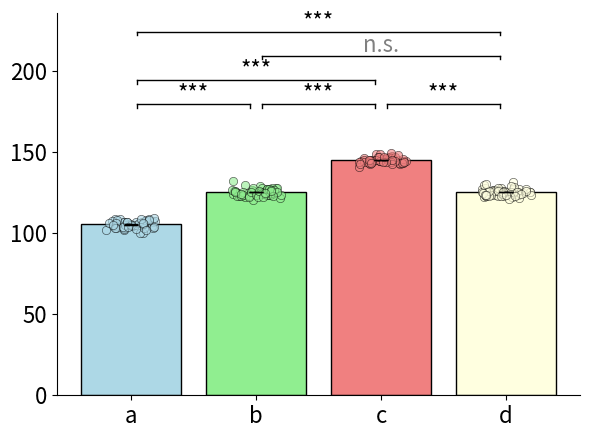

This figure's Python source:
"""
gpt生成的柱状图，以及显著性检验（默认使用t-test）ttest_ind

其他显著性检验方法：

Mann-Whitney U 检验 (mannwhitneyu): 非参数检验，用于检验两个独立样本是否来自同一分布，适用于非正态数据。
u_stat, p_value = stats.mannwhitneyu(group1, group2)———————— 【dv轴】中使用的方法

ANOVA 单因素方差分析 (f_oneway): 用于检验三个或更多样本的均值是否相等。
f_stat, p_value = stats.f_oneway(group1, group2, group3)

Kolmogorov-Smirnov 检验 (ks_2samp): 检验两个样本是否来自相同的分布，适用于两组数据的比较。
ks_stat, p_value = stats.ks_2samp(group1, group2)


24.11.13
"""

import matplotlib.pyplot as plt
import numpy as np
import scipy.stats as stats
from itertools import combinations


def plot_significance_comparison(data, colors=None, labels=None):
    """
    绘制柱状图并对比各个维度间的显著性，标记星号，显示显著性检验的横向线段，并添加散点图展示样本分布。

    参数：
    data: list of arrays，每个数组对应一个维度的数据。每个数组的长度可以不一样。
    colors: list of strings，指定每个维度的颜色。默认为 None，自动生成颜色。
    labels: legend中使用的名称，如果为None则不绘制 legend

    返回：
    None
    """

    # 确保输入的数据是有效的
    num_groups = len(data)
    for i in range(num_groups):
        if not isinstance(data[i], (list, np.ndarray)):
            raise ValueError(f"数据第{i + 1}维度的类型错误，必须是列表或数组。")

    # 创建一个图形
    fig, ax = plt.subplots(figsize=(6, 4.5))

    # 如果没有指定颜色，则自动生成颜色
    if colors is None:
        colors = plt.cm.viridis(np.linspace(0, 1, num_groups))

    # 计算每个维度的平均值
    means = [np.mean(group) for group in data]
    sems = [np.std(group) / len(group) for group in data]
    num_samples = [len(group) for group in data]

    # 绘制柱状图
    positions = np.arange(num_groups)
    bars = ax.bar(positions, means, yerr=sems, capsize=5, color=colors, edgecolor='black')
    # 为每个bar单独添加legend
    if labels is not None:
        assert(len(labels) == len(data))
        for i, rect in enumerate(bars):
            rect.set_label(f'{labels[i]}')
    # ax.legend(loc='best')

    # 添加抖动的散点图以展示每组的样本点分布
    jitter_strength = 0.2  # 调整抖动强度
    for i, group in enumerate(data):
        jittered_x = positions[i] + np.random.uniform(-jitter_strength, jitter_strength, len(group))
        ax.scatter(jittered_x, group, color=colors[i], alpha=0.6, edgecolor='black', linewidth=0.5)

    # 动态生成显著性检验的顺序
    # 生成所有可能的组对
    comparisons = list(combinations(range(num_groups), 2))

    # 排序：先检验相邻组，再检验远离的组
    comparisons.sort(key=lambda x: abs(x[0] - x[1]))  # 按照距离排序

    datamax = np.max([np.max(group) for group in data])

    # 计算并标注显著性
    y_offset_step = 0.1*datamax
    y_offset = 0.1*datamax  # 初始偏移量
    group_dist = 1
    eps_shift = 0.05  # 用于微小的便宜，让竖着的短线错开
    for i, j in comparisons:  # 永远都是i<j
        # 计算 t-test 显著性
        t_stat, p_value = stats.mannwhitneyu(data[i], data[j])

        # 根据 p-value 决定星号数量
        if p_value < 0.001:
            star = '***'
            color = 'black'
        elif p_value < 0.01:
            star = '**'
            color = 'black'
        elif p_value < 0.05:
            star = '*'
            color = 'black'
        else:
            star = 'n.s.'
            color = 'gray'

        # 每次绘制后，增加y_offset
        if abs(i - j) > group_dist:
            y_offset += y_offset_step  # 每次增加一定的偏移量

        # 找到两组的柱状图顶部位置
        y_pos = 1.1*datamax + y_offset

        # 在柱状图上方添加星号标记
        ax.text((i + j) / 2, y_pos-0.05*y_offset_step, star, ha='center', va='bottom', fontsize=16, color=color)

        # 绘制横向线段
        ax.plot([i+eps_shift, j-eps_shift], [y_pos, y_pos], color='black', lw=1)
        ax.plot([i+eps_shift, i+eps_shift], [y_pos - datamax*0.015, y_pos], color='black', lw=1)
        ax.plot([j-eps_shift, j-eps_shift], [y_pos - datamax*0.015, y_pos], color='black', lw=1)

    # 设置标题和标签
    # ax.set_title('Significance Comparison of Groups', fontsize=16)
    ax.set_xticks(positions)
    ax.set_xticklabels(labels, fontsize=16)
    ax.tick_params(axis='y', labelsize=16)

    # 去除上侧和右侧边框
    ax.spines['top'].set_visible(False)
    ax.spines['right'].set_visible(False)

    # 显示图形
    plt.tight_layout()


if __name__ == '__main__':

    # 示例数据（不指定组数，函数根据输入数据的维度自动确定）
    data1 = np.random.normal(105, 2, 50)
    data2 = np.random.normal(125, 2, 60)
    data3 = np.random.normal(145, 2, 55)
    data4 = np.random.normal(125, 2, 60)

    # 调用函数，数据和颜色
    plot_significance_comparison([data1, data2, data3, data4],
                                 colors=['lightblue', 'lightgreen', 'lightcoral', 'lightyellow'],
                                 labels=['a', 'b', 'c', 'd'])
